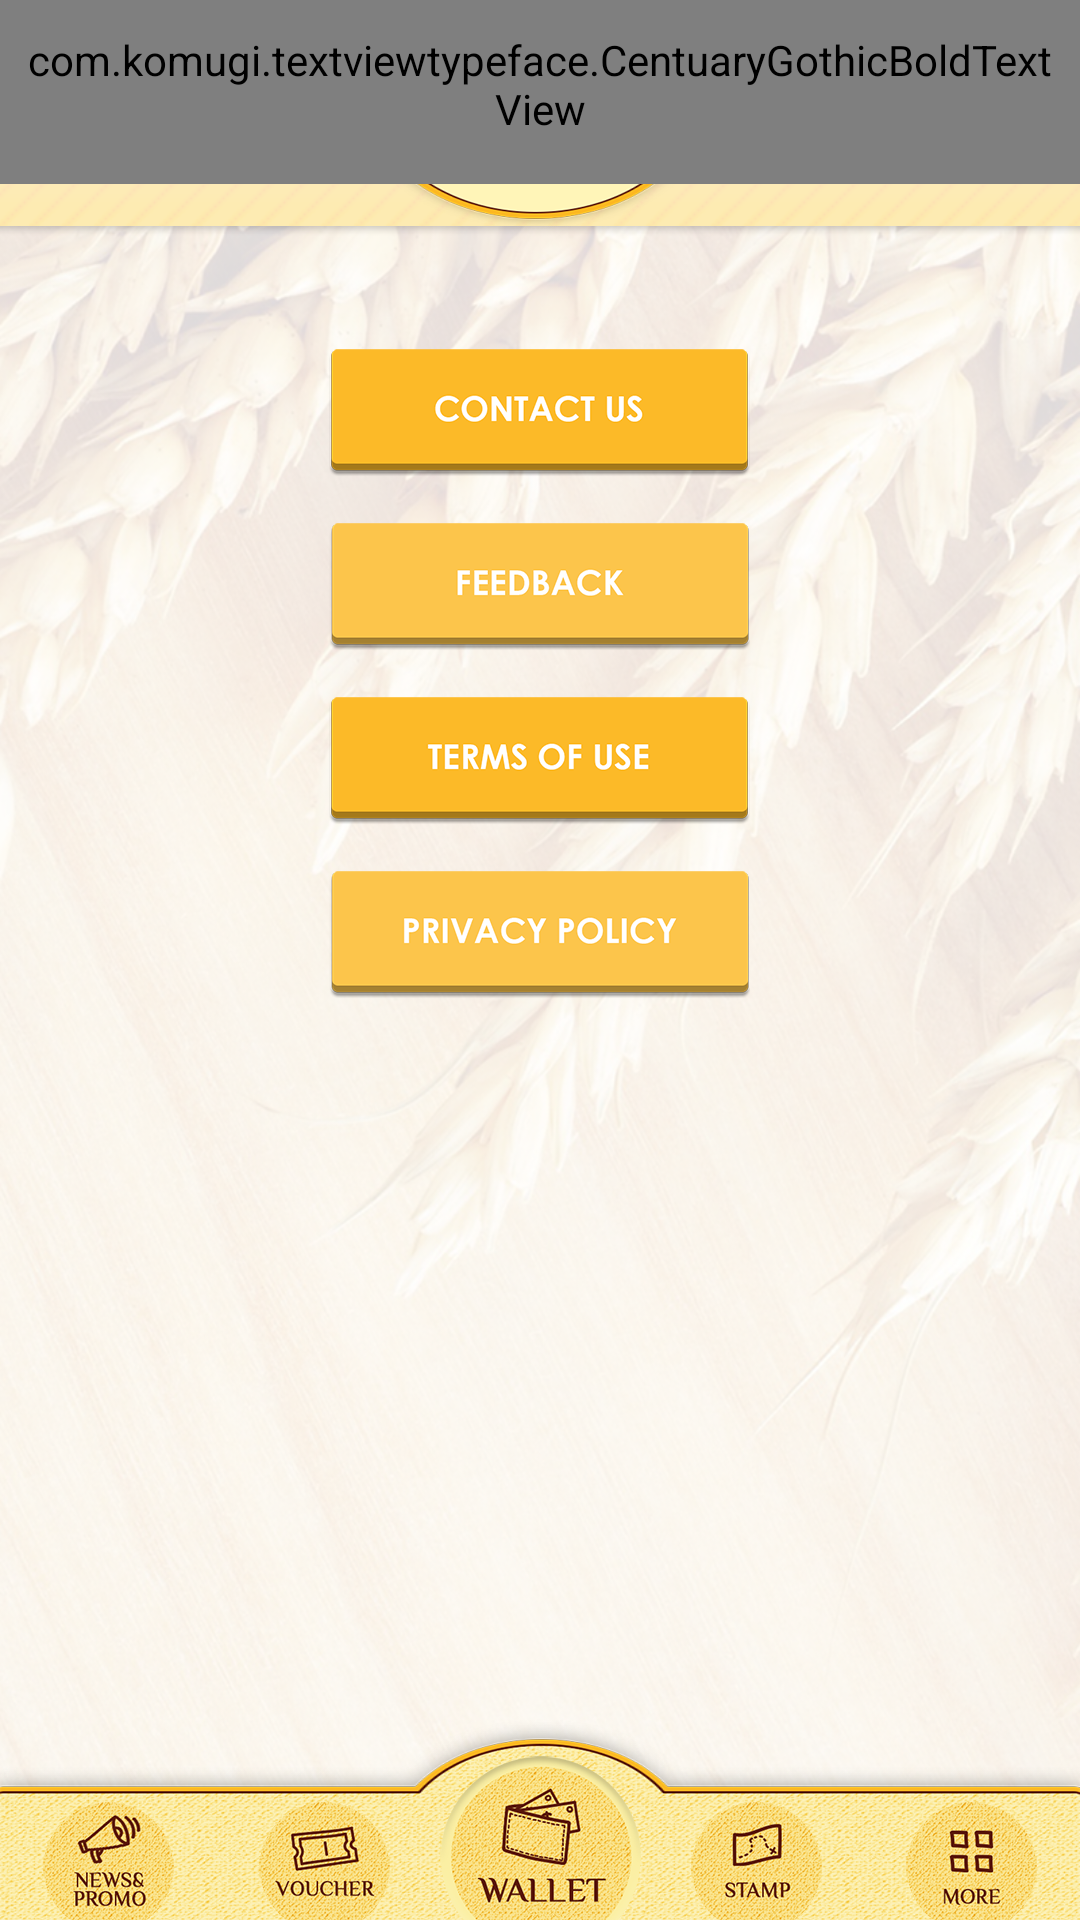

Write the Android layout XML for this screen, with the resource values it uses.
<!-- AndroidManifest.xml: application theme AppTheme -->
<!-- res/layout/about_activity.xml -->
<?xml version="1.0" encoding="utf-8"?>
<RelativeLayout xmlns:android="http://schemas.android.com/apk/res/android"
    android:layout_width="match_parent"
    android:layout_height="match_parent"
    android:background="@drawable/apps_background"
    >

    <ImageView
        android:layout_width="match_parent"
        android:layout_height="wrap_content"
        android:src="@drawable/about"
        android:id="@+id/about_header_img"
        android:scaleType="fitXY"
        />

    <include  layout="@layout/header_layout"
        android:id="@+id/header_lay"
        android:layout_width="match_parent"
        android:layout_height="wrap_content"
        android:layout_alignParentTop="true"
        />

   <LinearLayout
       android:id="@+id/about_lay"
       android:layout_width="match_parent"
       android:layout_height="match_parent"
       android:layout_below="@+id/about_header_img"
       android:orientation="vertical"
       android:layout_marginTop="20dp"
       >

       <ImageView
           android:id="@+id/contact_us"
           android:layout_width="wrap_content"
           android:layout_height="wrap_content"
           android:layout_gravity="center"
           android:src="@drawable/contact_us"
           android:layout_marginTop="15dp"
           />
       <ImageView
           android:id="@+id/feedback"
           android:layout_width="wrap_content"
           android:layout_height="wrap_content"
           android:layout_gravity="center"
           android:src="@drawable/feedback"
           android:layout_marginTop="15dp"
           />
       <ImageView
           android:id="@+id/terms_use"
           android:layout_width="wrap_content"
           android:layout_height="wrap_content"
           android:layout_gravity="center"
           android:src="@drawable/terms_of_use"
           android:layout_marginTop="15dp"
           />
       <ImageView
           android:id="@+id/privacy_policy"
           android:layout_width="wrap_content"
           android:layout_height="wrap_content"
           android:layout_gravity="center"
           android:src="@drawable/privacy_policy"
           android:layout_marginTop="15dp"
           />


   </LinearLayout>

    <TextView
        android:id="@+id/terms_privacy_text"
        android:layout_width="match_parent"
        android:layout_height="match_parent"
        android:layout_below="@+id/about_header_img"
        android:layout_above="@+id/bottom_lay"
        android:text=""
        android:textColor="@color/ampm_text_color"
        android:textSize="16sp"
        android:visibility="gone"
        />

    <include  layout="@layout/bottom_layout"
        android:id="@+id/bottom_lay"
        android:layout_width="match_parent"
        android:layout_height="wrap_content"
        android:layout_alignParentBottom="true"
        />
</RelativeLayout>
<!-- res/layout/header_layout.xml (included above) -->
<?xml version="1.0" encoding="utf-8"?>
<LinearLayout xmlns:android="http://schemas.android.com/apk/res/android"
    android:layout_width="match_parent"
    android:layout_height="wrap_content"
    android:background="@drawable/header"
    android:orientation="horizontal"
    android:weightSum="1"
    >

    <com.komugi.textviewtypeface.CentuaryGothicBoldTextView
        android:layout_width="wrap_content"
        android:layout_height="match_parent"
        android:id="@+id/left_heading_tv"
        android:layout_alignParentLeft="true"
        android:text="@string/login"
        android:padding="5dp"
        android:gravity="center"
        android:textSize="12dp"
        android:textColor="@color/text_colur"
        android:layout_gravity="center|left"
        android:layout_marginBottom="10dp"
        />

    <Space
        android:layout_width="0dp"
        android:layout_height="match_parent"
        android:layout_weight="1"
        />

    <com.komugi.textviewtypeface.CentuaryGothicBoldTextView
        android:layout_width="wrap_content"
        android:layout_height="wrap_content"
        android:id="@+id/right_heading_tv"
       android:layout_alignParentRight="true"
        android:text="@string/current_balance"
        android:maxEms="5"
        android:gravity="center|right"
        android:padding="5dp"
        android:textSize="12dp"
        android:textColor="@color/text_colur"
        android:layout_gravity="center|right"
        android:layout_marginBottom="10dp"
        />

</LinearLayout>
<!-- res/layout/bottom_layout.xml (included above) -->
<?xml version="1.0" encoding="utf-8"?>
<LinearLayout xmlns:android="http://schemas.android.com/apk/res/android"
    android:layout_width="match_parent"
    android:layout_height="wrap_content"
    android:orientation="horizontal"
    android:weightSum="5"
    android:background="@drawable/bottom_background"
    >
<ImageView
    android:layout_width="0dp"
    android:layout_height="wrap_content"
    android:layout_weight="1"
    android:src="@drawable/bottomicon_news"
    android:layout_gravity="bottom"
    android:id="@+id/news_img"
    />
    <ImageView
        android:layout_width="0dp"
        android:layout_height="wrap_content"
        android:layout_weight="1"
        android:src="@drawable/bottomicon_voucher"
        android:layout_gravity="bottom"
        android:id="@+id/voucher_img"
        />
    <ImageView
        android:layout_width="0dp"
        android:layout_height="wrap_content"
        android:layout_weight="1"
        android:src="@drawable/bottomicon_wallet"
        android:layout_gravity="bottom"
        android:id="@+id/wallet_img"
        />
    <ImageView
        android:layout_width="0dp"
        android:layout_height="wrap_content"
        android:layout_weight="1"
        android:src="@drawable/bottomicon_stamp"
        android:layout_gravity="bottom"
        android:id="@+id/stamp_img"
        />

    <RelativeLayout
        android:layout_width="0dp"
        android:layout_weight="1"
        android:layout_height="wrap_content"
        android:layout_gravity="bottom"
        >

        <Spinner
            android:layout_width="match_parent"
            android:layout_height="wrap_content"
            android:id="@+id/spinner_location"
            android:background="@null"
            android:visibility="visible"
            android:layout_centerHorizontal="true"
            android:layout_gravity="bottom"
            android:popupBackground="@drawable/app_colur_round_bg"
            ></Spinner>

    <ImageView
        android:layout_width="wrap_content"
        android:layout_height="wrap_content"
        android:src="@drawable/bottomicon_more"
        android:id="@+id/more_img"
        android:layout_weight="1"
        android:visibility="visible"
        android:layout_centerHorizontal="true"
        android:layout_gravity="bottom"
        />



    </RelativeLayout>
</LinearLayout>
<!-- resources referenced by this layout -->
<resources>
  <color name="text_colur">#110000</color>
  <!-- drawable about: png bitmap (drawable-hdpi, 34295 bytes) -->
  <!-- drawable app_colur_round_bg (drawable) -->
  <?xml version="1.0" encoding="UTF-8"?>
  <shape xmlns:android="http://schemas.android.com/apk/res/android">
      <solid android:color="@color/login_reg"/>
  
  
      <corners android:topLeftRadius="7dip"
          android:topRightRadius="7dip"
          android:bottomLeftRadius="7dip"
          android:bottomRightRadius="7dip"
          />
  
      <padding android:left="0dip" android:top="0dip" android:right="0dip" android:bottom="0dip" />
  </shape>
  <!-- drawable apps_background: png bitmap (drawable-hdpi, 463688 bytes) -->
  <!-- drawable bottom_background: png bitmap (drawable-hdpi, 105442 bytes) -->
  <!-- drawable bottomicon_more: png bitmap (drawable-hdpi, 33179 bytes) -->
  <!-- drawable bottomicon_news: png bitmap (drawable-hdpi, 34001 bytes) -->
  <!-- drawable bottomicon_stamp: png bitmap (drawable-hdpi, 33367 bytes) -->
  <!-- drawable bottomicon_voucher: png bitmap (drawable-hdpi, 33580 bytes) -->
  <!-- drawable bottomicon_wallet: png bitmap (drawable-hdpi, 41314 bytes) -->
  <!-- drawable contact_us: png bitmap (drawable-hdpi, 22118 bytes) -->
  <!-- drawable feedback: png bitmap (drawable-hdpi, 21496 bytes) -->
  <!-- drawable header: png bitmap (drawable-hdpi, 34519 bytes) -->
  <!-- drawable privacy_policy: png bitmap (drawable-hdpi, 22882 bytes) -->
  <!-- drawable terms_of_use: png bitmap (drawable-hdpi, 22238 bytes) -->
  <string name="current_balance">CURRENT BALANCE</string>
  <string name="login"><u>LOGIN</u></string>
  <style name="AppTheme" parent="Theme.AppCompat.Light.DarkActionBar">
          
          <item name="colorPrimary">@color/login_reg</item>
          <item name="colorPrimaryDark">@color/login_reg</item>
          <item name="colorAccent">@color/login_reg</item>
          <item name="windowActionBar">false</item>
          <item name="windowNoTitle">true</item>
          <item name="android:windowDisablePreview">true</item>
      </style>
  <color name="login_reg">#fce889</color>
</resources>
